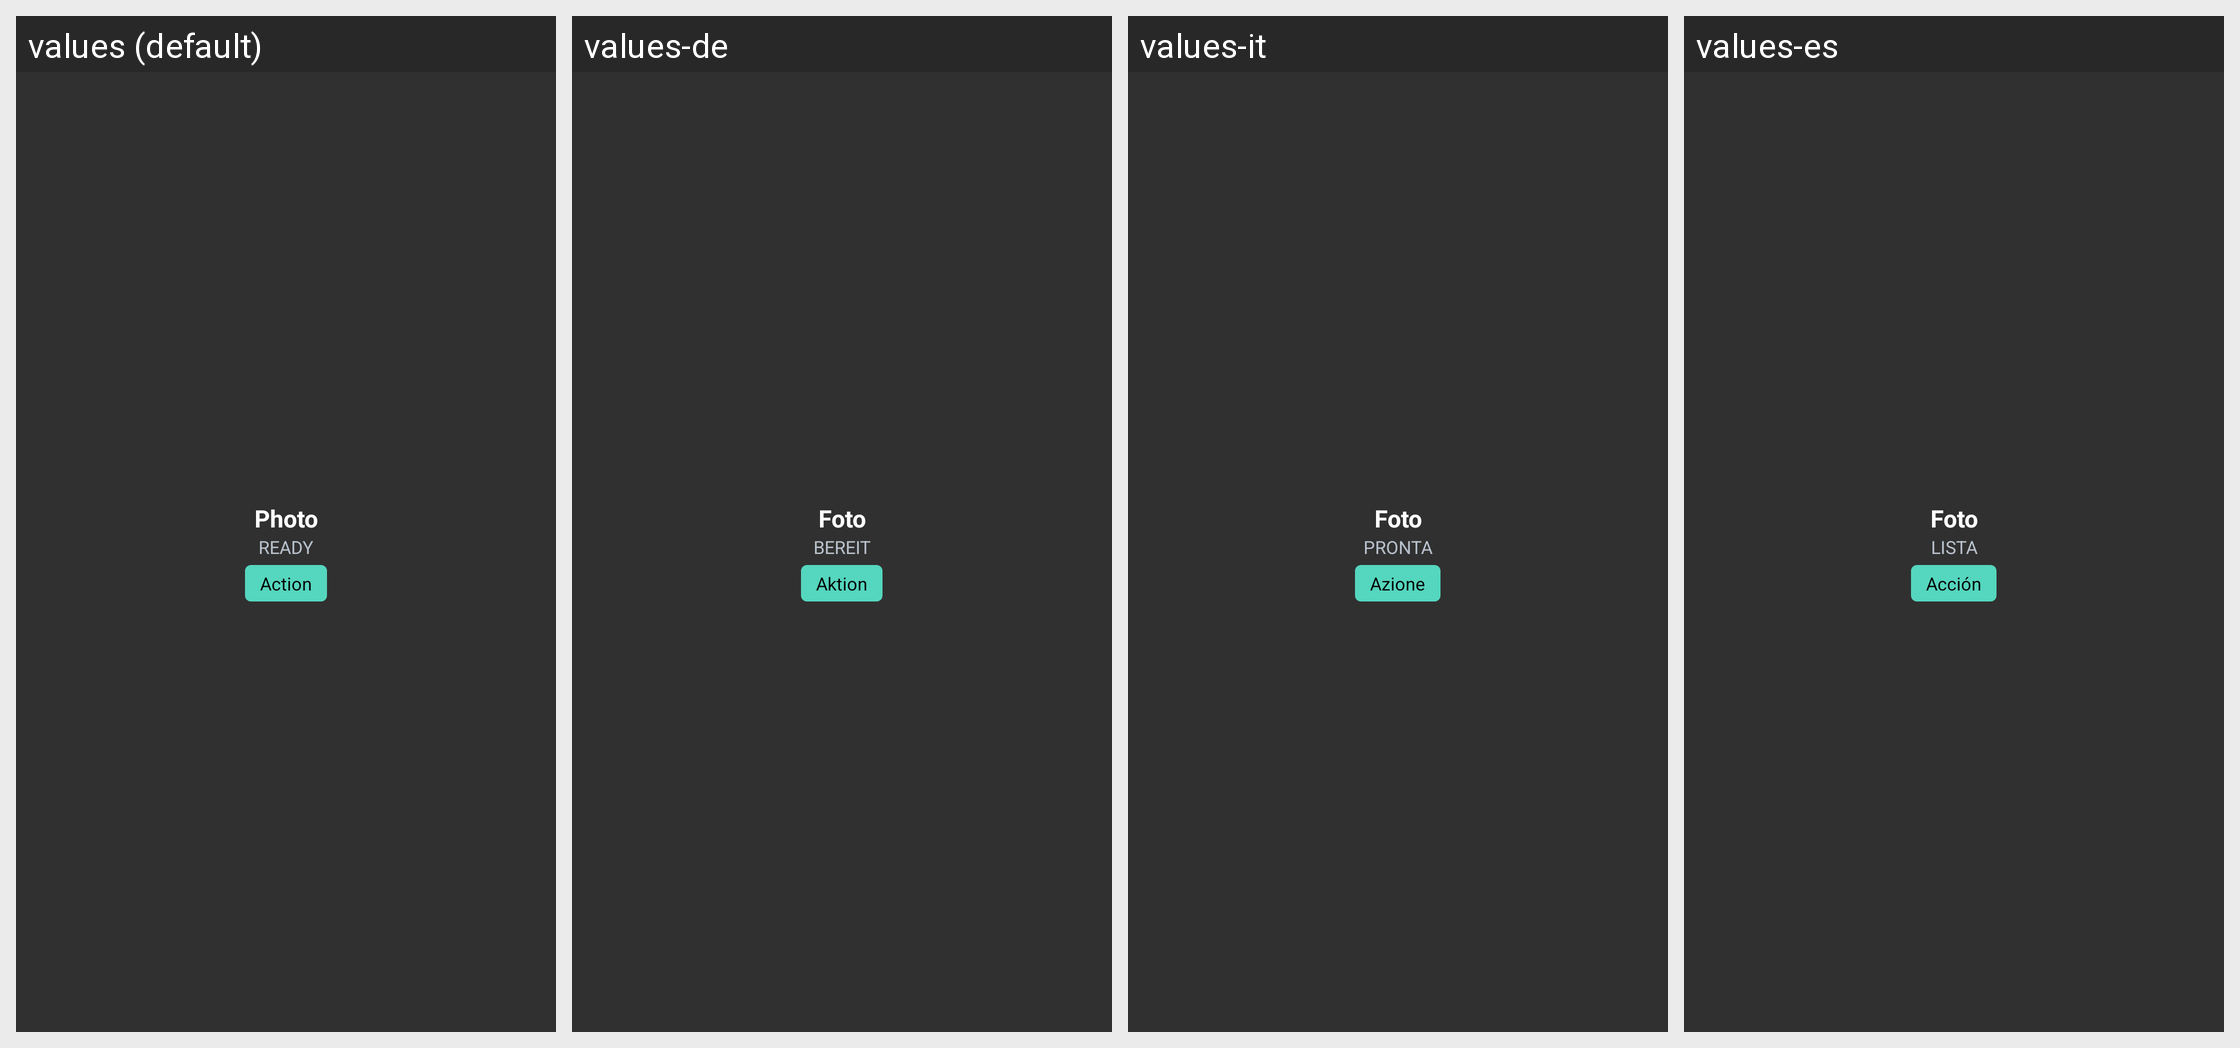

Here is an Android app screen in its default locale and in the app's own translations. Write out the translated-string differences for the strings that appear on this screen.
Android screen res/layout/widget_dji_action.xml rendered under 4 locales, left to right: values (default), values-de, values-it, values-es. Device: Nexus 5 (rendered at 1080×1920; each locale shown at half size, 540×960, under a caption strip naming it); theme AppTheme.
Other locales in the repository, not shown: values-fr, values-pt.
Strings drawn on this screen, with the default value and each locale's value (text and hints the layout hard-codes, and strings that could not be matched under every locale, appear in the picture but are not listed):

widget_photo
  values: Photo
  values-de: Foto
  values-it: Foto
  values-es: Foto

widget_ready
  values: READY
  values-de: BEREIT
  values-it: PRONTA
  values-es: LISTA

widget_action
  values: Action
  values-de: Aktion
  values-it: Azione
  values-es: Acción
